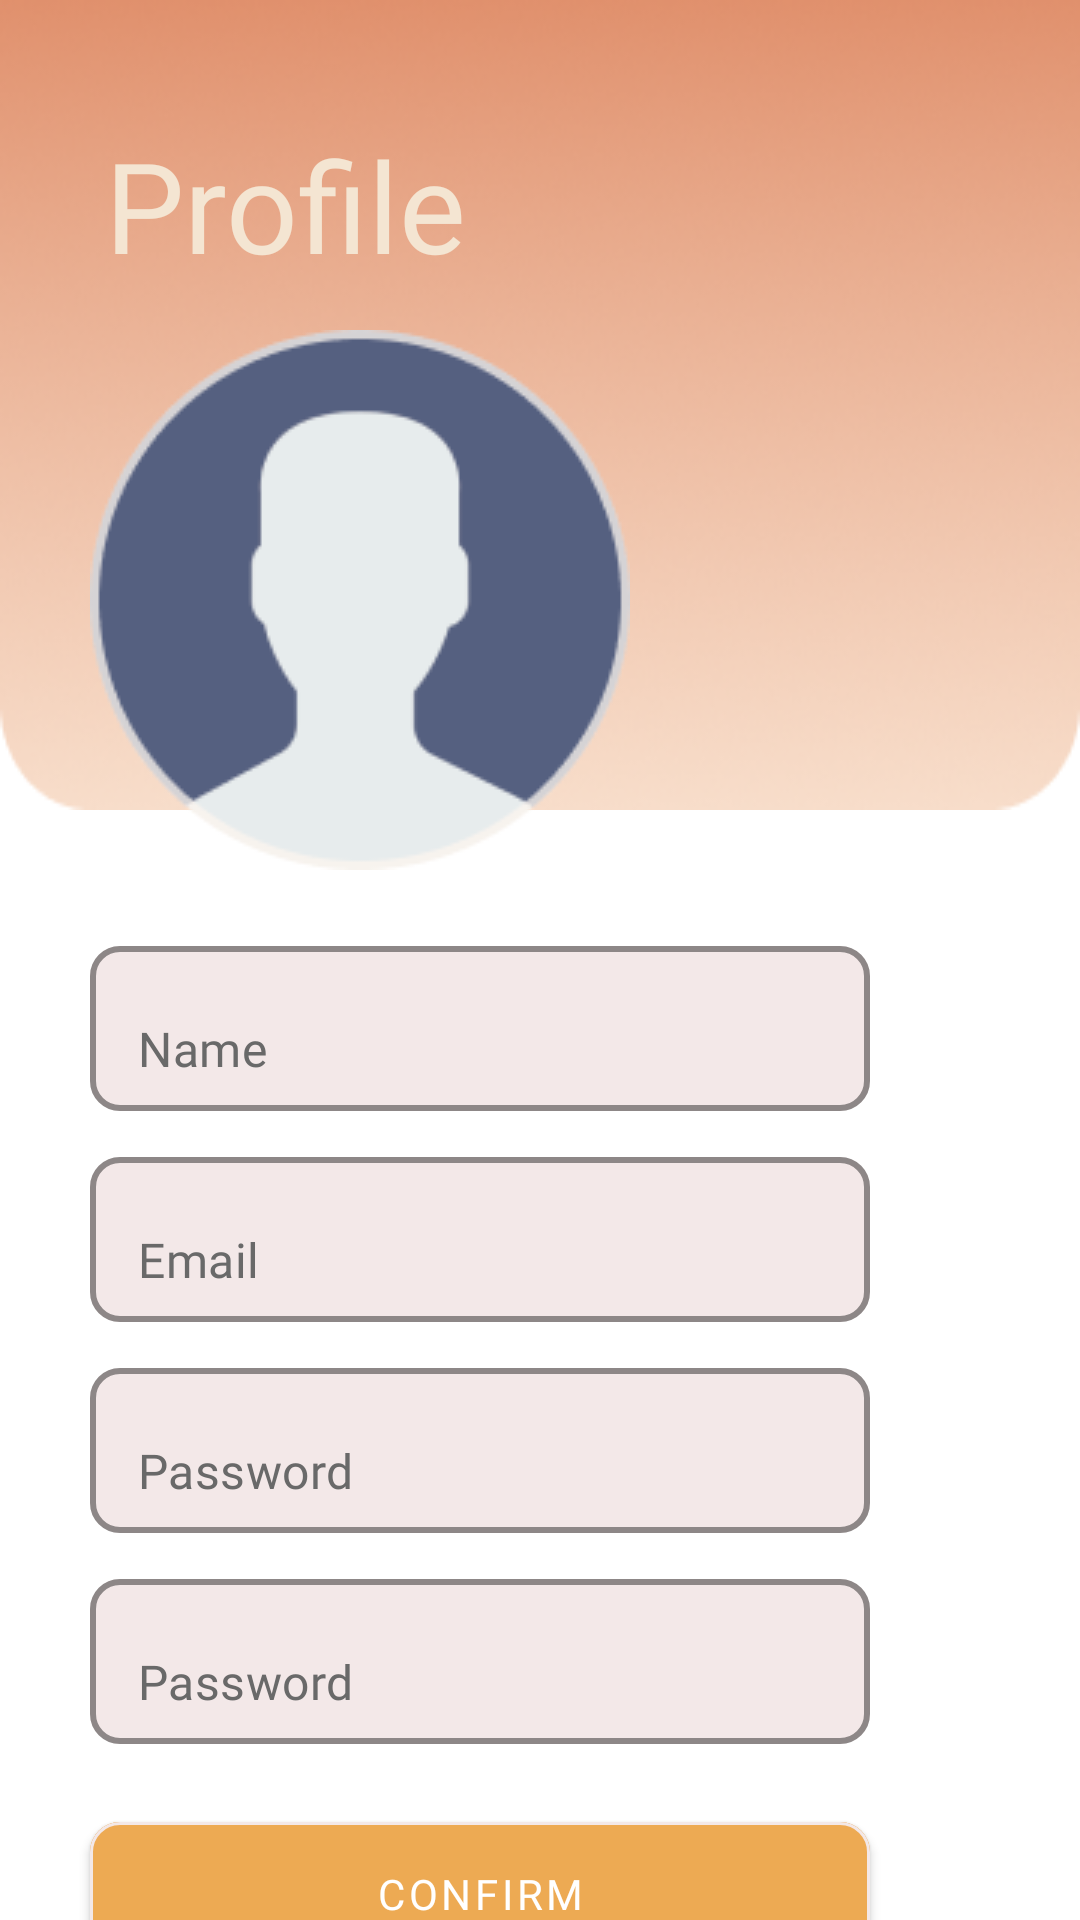

Android layout source for this screen:
<!-- AndroidManifest.xml: application theme Theme.MyApp -->
<!-- res/layout/fragment_profile.xml -->
<?xml version="1.0" encoding="utf-8"?>

<LinearLayout xmlns:android="http://schemas.android.com/apk/res/android"
    xmlns:tools="http://schemas.android.com/tools"
    android:layout_width="match_parent"
    android:layout_height="match_parent"
    android:orientation="vertical"
    tools:context=".view.FragmentProfile">

    <FrameLayout
        android:layout_width="match_parent"
        android:layout_height="wrap_content">

        <ImageView
            android:layout_width="match_parent"
            android:layout_height="270dp"
            android:scaleType="fitXY"
            android:src="@drawable/header_rec"/>

        <ImageView
            android:layout_marginTop="110dp"
            android:layout_marginStart="30dp"
            android:layout_width="wrap_content"
            android:layout_height="wrap_content"
            android:src="@drawable/profile_pic"/>

        <TextView
            style="@style/headers_style_light"
            android:text="@string/profile" />

    </FrameLayout>

    <com.google.android.material.textfield.TextInputLayout
        android:id="@+id/profile_name"
        style="@style/editText"
        android:layout_marginStart="30dp"
        android:layout_marginTop="20dp">

        <com.google.android.material.textfield.TextInputEditText
            android:id="@+id/profile_name_et"
            android:layout_width="260dp"
            android:layout_height="55dp"
            android:backgroundTint="@color/milky"
            android:fontFamily="@font/sen_regular"
            android:inputType="text"
            android:text="@string/name"
            android:textColor="@color/grey" />

    </com.google.android.material.textfield.TextInputLayout>

    <com.google.android.material.textfield.TextInputLayout
        android:id="@+id/profile_email"
        style="@style/editText"
        android:layout_marginStart="30dp"
        android:layout_marginTop="10dp">

        <com.google.android.material.textfield.TextInputEditText
            android:id="@+id/profile_email_et"
            android:layout_width="260dp"
            android:layout_height="55dp"
            android:backgroundTint="@color/milky"
            android:fontFamily="@font/sen_regular"
            android:inputType="text"
            android:text="@string/email"
            android:textColor="@color/grey" />

    </com.google.android.material.textfield.TextInputLayout>

    <com.google.android.material.textfield.TextInputLayout
        android:id="@+id/profile_password"
        style="@style/editText"
        android:layout_marginStart="30dp"
        android:layout_marginTop="10dp">

        <com.google.android.material.textfield.TextInputEditText
            android:id="@+id/profile_password_et"
            android:layout_width="260dp"
            android:layout_height="55dp"
            android:backgroundTint="@color/milky"
            android:fontFamily="@font/sen_regular"
            android:inputType="textVisiblePassword|text|textPassword"
            android:text="@string/password"
            android:textColor="@color/grey" />

    </com.google.android.material.textfield.TextInputLayout>

    <com.google.android.material.textfield.TextInputLayout
        android:id="@+id/profile_password_repeat"
        style="@style/editText"
        android:layout_marginStart="30dp"
        android:layout_marginTop="10dp">

        <com.google.android.material.textfield.TextInputEditText
            android:id="@+id/profile_password_repeat_et"
            android:layout_width="260dp"
            android:layout_height="55dp"
            android:backgroundTint="@color/milky"
            android:fontFamily="@font/sen_regular"
            android:inputType="textVisiblePassword|text|textPassword"
            android:text="@string/password"
            android:textColor="@color/grey" />

    </com.google.android.material.textfield.TextInputLayout>

    <com.google.android.material.button.MaterialButton
        android:id="@+id/confirm_button_profile"
        android:layout_marginStart="30dp"
        android:layout_marginTop="20dp"
        android:layout_width="260dp"
        android:text="@string/confirm"
        style="@style/action_button_colored"/>

    <com.google.android.material.button.MaterialButton
        android:id="@+id/quit_button"
        android:layout_width="260dp"
        android:text="@string/leave_account"
        style="@style/action_button_colored"
        android:backgroundTint="@color/chips_red"
        android:layout_marginTop="30dp"
        android:layout_marginStart="30dp"/>

</LinearLayout>
<!-- resources referenced by this layout -->
<resources>
  <color name="chips_red">#CD511C</color>
  <color name="grey">#696969</color>
  <color name="milky">#F3E8E8</color>
  <!-- drawable header_rec: png bitmap (drawable, 54810 bytes) -->
  <!-- drawable profile_pic: png bitmap (drawable, 8483 bytes) -->
  <string name="confirm">confirm</string>
  <string name="email">Email</string>
  <string name="leave_account">Leave account</string>
  <string name="name">Name</string>
  <string name="password">Password</string>
  <string name="profile">Profile</string>
  <style name="action_button_colored">
          <item name="android:layout_height">60dp</item>
          <item name="android:layout_width">wrap_content</item>
          <item name="cornerRadius">10dp</item>
          <item name="android:backgroundTint">@color/pumpkin</item>
          <item name="android:textColor">@color/white</item>
          <item name="fontFamily">@font/sen_regular</item>
          <item name="strokeColor">@color/milky</item>
          <item name="strokeWidth">1dp</item>
      </style>
  
      // Стили для оформления постов на главной странице
  <style name="editText">
          <item name="android:layout_height">wrap_content</item>
          <item name="android:layout_width">wrap_content</item>
          <item name="boxCornerRadiusBottomStart">10dp</item>
          <item name="boxCornerRadiusTopStart">10dp</item>
          <item name="boxCornerRadiusTopEnd">10dp</item>
          <item name="boxCornerRadiusBottomEnd">10dp</item>
          <item name="strokeColor">@color/beige</item>
          <item name="boxStrokeColor">@color/beige</item>
          <item name="boxStrokeWidth">2dp</item>
          <item name="boxBackgroundMode">outline</item>
          <item name="boxBackgroundColor">@color/milky</item>
      </style>
  <style name="headers_style_light">
          <item name="android:layout_marginStart">35dp</item>
          <item name="android:layout_marginTop">40dp</item>
          <item name="fontFamily">@font/sen_regular</item>
          <item name="android:layout_height">wrap_content</item>
          <item name="android:layout_width">300dp</item>
          <item name="android:textColor">@color/beige</item>
          <item name="android:textSize">42sp</item>
      </style>
  <style name="Theme.MyApp" parent="Theme.MaterialComponents.DayNight.NoActionBar">
          
          <item name="colorPrimary">@color/darker_brown</item>
          <item name="colorPrimaryVariant">@color/pumpkin</item>
          <item name="colorOnPrimary">@color/white</item>
          
          <item name="colorSecondary">@color/pumpkin</item>
          <item name="colorSecondaryVariant">@color/beige</item>
          <item name="colorOnSecondary">@color/black</item>
          
          <item name="android:statusBarColor">@color/milky</item>
          
      </style>
  <color name="pumpkin">#EDAA53</color>
  <color name="white">#FFFFFFFF</color>
  <color name="beige">#F4E5D2</color>
  <color name="darker_brown">#763900</color>
  <color name="black">#FF000000</color>
</resources>
